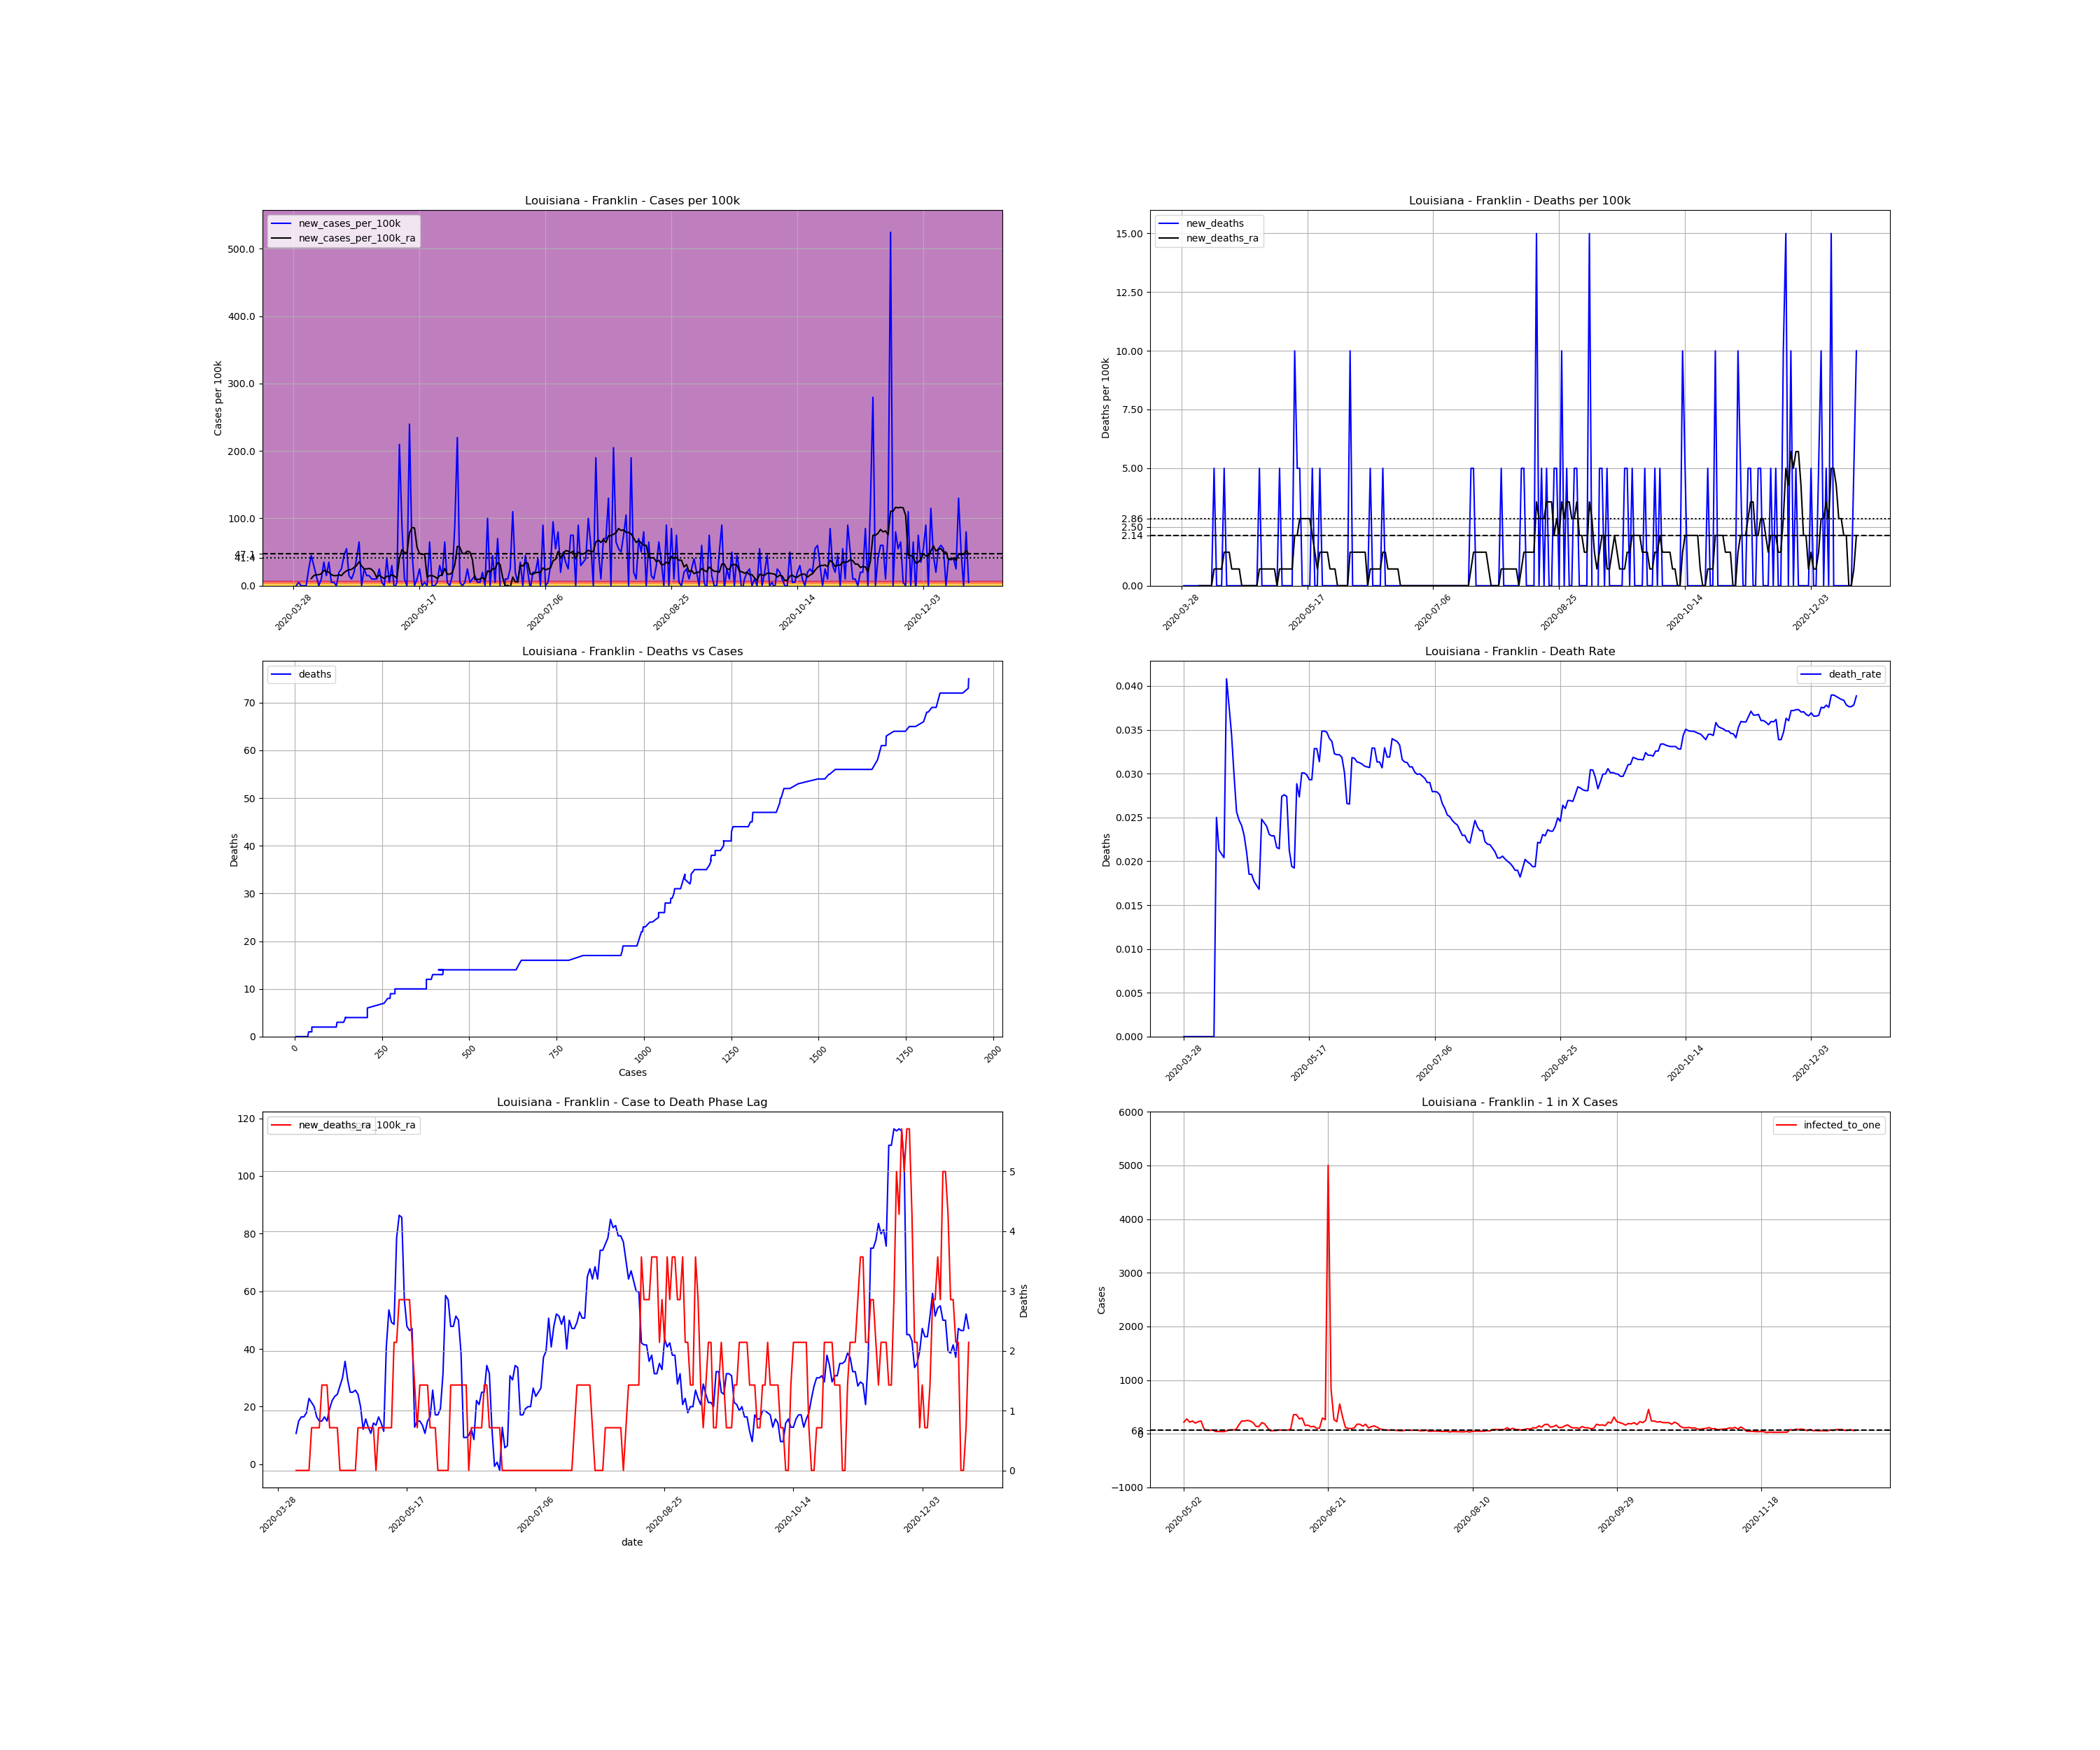

Source data for this figure (header and first rows):
, date, county, state, fips, cases, deaths, COUNTY, STNAME, CTYNAME, POPESTIMATE2019, cases_per_100k, deaths_per_100k, death_rate, new_cases, new_cases_per_100k, new_deaths, new_cases_per_100k_ra, new_deaths_ra, active_cases, infected_to_one
497580, 2020-03-28, Franklin, Louisiana, 22041, 4, 0.0, 41, Louisiana, Franklin, 20015, 19.99, 0.0, 0.0, , , , , , , 
497581, 2020-03-29, Franklin, Louisiana, 22041, 4, 0.0, 41, Louisiana, Franklin, 20015, 19.99, 0.0, 0.0, 0.0, 0.0, 0.0, , , , 
497582, 2020-03-30, Franklin, Louisiana, 22041, 5, 0.0, 41, Louisiana, Franklin, 20015, 24.98, 0.0, 0.0, 1.0, 4.996, 0.0, , , , 
497583, 2020-03-31, Franklin, Louisiana, 22041, 5, 0.0, 41, Louisiana, Franklin, 20015, 24.98, 0.0, 0.0, 0.0, 0.0, 0.0, , , , 
497584, 2020-04-01, Franklin, Louisiana, 22041, 5, 0.0, 41, Louisiana, Franklin, 20015, 24.98, 0.0, 0.0, 0.0, 0.0, 0.0, , , , 
497585, 2020-04-02, Franklin, Louisiana, 22041, 5, 0.0, 41, Louisiana, Franklin, 20015, 24.98, 0.0, 0.0, 0.0, 0.0, 0.0, , , , 
497586, 2020-04-03, Franklin, Louisiana, 22041, 10, 0.0, 41, Louisiana, Franklin, 20015, 49.96, 0.0, 0.0, 5.0, 24.98, 0.0, , , , 
497587, 2020-04-04, Franklin, Louisiana, 22041, 19, 0.0, 41, Louisiana, Franklin, 20015, 94.93, 0.0, 0.0, 9.0, 44.97, 0.0, 10.71, 0.0, , 
497588, 2020-04-05, Franklin, Louisiana, 22041, 25, 0.0, 41, Louisiana, Franklin, 20015, 124.9, 0.0, 0.0, 6.0, 29.98, 0.0, 14.99, 0.0, 21.0, 238.3
497589, 2020-04-06, Franklin, Louisiana, 22041, 28, 0.0, 41, Louisiana, Franklin, 20015, 139.9, 0.0, 0.0, 3.0, 14.99, 0.0, 16.42, 0.0, 24.0, 208.5
497590, 2020-04-07, Franklin, Louisiana, 22041, 28, 0.0, 41, Louisiana, Franklin, 20015, 139.9, 0.0, 0.0, 0.0, 0.0, 0.0, 16.42, 0.0, 23.0, 217.6
497591, 2020-04-08, Franklin, Louisiana, 22041, 30, 0.0, 41, Louisiana, Franklin, 20015, 149.9, 0.0, 0.0, 2.0, 9.993, 0.0, 17.84, 0.0, 25.0, 200.1
497592, 2020-04-09, Franklin, Louisiana, 22041, 37, 0.0, 41, Louisiana, Franklin, 20015, 184.9, 0.0, 0.0, 7.0, 34.97, 0.0, 22.84, 0.0, 32.0, 156.4
497593, 2020-04-10, Franklin, Louisiana, 22041, 40, 1.0, 41, Louisiana, Franklin, 20015, 199.9, 4.996, 0.025, 3.0, 14.99, 4.996, 21.41, 0.7138, 35.0, 143
497594, 2020-04-11, Franklin, Louisiana, 22041, 47, 1.0, 41, Louisiana, Franklin, 20015, 234.8, 4.996, 0.02128, 7.0, 34.97, 0.0, 19.99, 0.7138, 37.0, 135.2
497595, 2020-04-12, Franklin, Louisiana, 22041, 48, 1.0, 41, Louisiana, Franklin, 20015, 239.8, 4.996, 0.02083, 1.0, 4.996, 0.0, 16.42, 0.7138, 29.0, 172.5
497596, 2020-04-13, Franklin, Louisiana, 22041, 49, 1.0, 41, Louisiana, Franklin, 20015, 244.8, 4.996, 0.02041, 1.0, 4.996, 0.0, 14.99, 0.7138, 24.0, 208.5
497597, 2020-04-14, Franklin, Louisiana, 22041, 49, 2.0, 41, Louisiana, Franklin, 20015, 244.8, 9.993, 0.04082, 0.0, 0.0, 4.996, 14.99, 1.428, 21.0, 238.3
497598, 2020-04-15, Franklin, Louisiana, 22041, 53, 2.0, 41, Louisiana, Franklin, 20015, 264.8, 9.993, 0.03774, 4.0, 19.99, 0.0, 16.42, 1.428, 25.0, 200.1
497599, 2020-04-16, Franklin, Louisiana, 22041, 58, 2.0, 41, Louisiana, Franklin, 20015, 289.8, 9.993, 0.03448, 5.0, 24.98, 0.0, 14.99, 1.428, 28.0, 178.7
497600, 2020-04-17, Franklin, Louisiana, 22041, 67, 2.0, 41, Louisiana, Franklin, 20015, 334.7, 9.993, 0.02985, 9.0, 44.97, 0.0, 19.27, 0.7138, 30.0, 166.8
497601, 2020-04-18, Franklin, Louisiana, 22041, 78, 2.0, 41, Louisiana, Franklin, 20015, 389.7, 9.993, 0.02564, 11.0, 54.96, 0.0, 22.13, 0.7138, 38.0, 131.7
497602, 2020-04-19, Franklin, Louisiana, 22041, 81, 2.0, 41, Louisiana, Franklin, 20015, 404.7, 9.993, 0.02469, 3.0, 14.99, 0.0, 23.55, 0.7138, 34.0, 147.2
497603, 2020-04-20, Franklin, Louisiana, 22041, 83, 2.0, 41, Louisiana, Franklin, 20015, 414.7, 9.993, 0.0241, 2.0, 9.993, 0.0, 24.27, 0.7138, 35.0, 143
497604, 2020-04-21, Franklin, Louisiana, 22041, 87, 2.0, 41, Louisiana, Franklin, 20015, 434.7, 9.993, 0.02299, 4.0, 19.99, 0.0, 27.12, 0.0, 38.0, 131.7
497605, 2020-04-22, Franklin, Louisiana, 22041, 95, 2.0, 41, Louisiana, Franklin, 20015, 474.6, 9.993, 0.02105, 8.0, 39.97, 0.0, 29.98, 0.0, 46.0, 108.8
497606, 2020-04-23, Franklin, Louisiana, 22041, 108, 2.0, 41, Louisiana, Franklin, 20015, 539.6, 9.993, 0.01852, 13.0, 64.95, 0.0, 35.69, 0.0, 55.0, 90.98
497607, 2020-04-24, Franklin, Louisiana, 22041, 108, 2.0, 41, Louisiana, Franklin, 20015, 539.6, 9.993, 0.01852, 0.0, 0.0, 0.0, 29.26, 0.0, 50.0, 100.1
497608, 2020-04-25, Franklin, Louisiana, 22041, 113, 2.0, 41, Louisiana, Franklin, 20015, 564.6, 9.993, 0.0177, 5.0, 24.98, 0.0, 24.98, 0.0, 46.0, 108.8
497609, 2020-04-26, Franklin, Louisiana, 22041, 116, 2.0, 41, Louisiana, Franklin, 20015, 579.6, 9.993, 0.01724, 3.0, 14.99, 0.0, 24.98, 0.0, 38.0, 131.7
497610, 2020-04-27, Franklin, Louisiana, 22041, 119, 2.0, 41, Louisiana, Franklin, 20015, 594.6, 9.993, 0.01681, 3.0, 14.99, 0.0, 25.7, 0.0, 38.0, 131.7
497611, 2020-04-28, Franklin, Louisiana, 22041, 121, 3.0, 41, Louisiana, Franklin, 20015, 604.5, 14.99, 0.02479, 2.0, 9.993, 4.996, 24.27, 0.7138, 38.0, 131.7
497612, 2020-04-29, Franklin, Louisiana, 22041, 123, 3.0, 41, Louisiana, Franklin, 20015, 614.5, 14.99, 0.02439, 2.0, 9.993, 0.0, 19.99, 0.7138, 36.0, 139
497613, 2020-04-30, Franklin, Louisiana, 22041, 125, 3.0, 41, Louisiana, Franklin, 20015, 624.5, 14.99, 0.024, 2.0, 9.993, 0.0, 12.13, 0.7138, 30.0, 166.8
497614, 2020-05-01, Franklin, Louisiana, 22041, 130, 3.0, 41, Louisiana, Franklin, 20015, 649.5, 14.99, 0.02308, 5.0, 24.98, 0.0, 15.7, 0.7138, 22.0, 227.4
497615, 2020-05-02, Franklin, Louisiana, 22041, 131, 3.0, 41, Louisiana, Franklin, 20015, 654.5, 14.99, 0.0229, 1.0, 4.996, 0.0, 12.85, 0.7138, 23.0, 217.6
497616, 2020-05-03, Franklin, Louisiana, 22041, 131, 3.0, 41, Louisiana, Franklin, 20015, 654.5, 14.99, 0.0229, 0.0, 0.0, 0.0, 10.71, 0.7138, 18.0, 278
497617, 2020-05-04, Franklin, Louisiana, 22041, 139, 3.0, 41, Louisiana, Franklin, 20015, 694.5, 14.99, 0.02158, 8.0, 39.97, 0.0, 14.28, 0.7138, 23.0, 217.6
497618, 2020-05-05, Franklin, Louisiana, 22041, 140, 3.0, 41, Louisiana, Franklin, 20015, 699.5, 14.99, 0.02143, 1.0, 4.996, 0.0, 13.56, 0.0, 21.0, 238.3
497619, 2020-05-06, Franklin, Louisiana, 22041, 146, 4.0, 41, Louisiana, Franklin, 20015, 729.5, 19.99, 0.0274, 6.0, 29.98, 4.996, 16.42, 0.7138, 25.0, 200.1
497620, 2020-05-07, Franklin, Louisiana, 22041, 145, 4.0, 41, Louisiana, Franklin, 20015, 724.5, 19.99, 0.02759, -1.0, -4.996, 0.0, 14.28, 0.7138, 22.0, 227.4
497621, 2020-05-08, Franklin, Louisiana, 22041, 146, 4.0, 41, Louisiana, Franklin, 20015, 729.5, 19.99, 0.0274, 1.0, 4.996, 0.0, 11.42, 0.7138, 21.0, 238.3
497622, 2020-05-09, Franklin, Louisiana, 22041, 188, 4.0, 41, Louisiana, Franklin, 20015, 939.3, 19.99, 0.02128, 42.0, 209.8, 0.0, 40.68, 0.7138, 58.0, 86.27
497623, 2020-05-10, Franklin, Louisiana, 22041, 206, 4.0, 41, Louisiana, Franklin, 20015, 1029, 19.99, 0.01942, 18.0, 89.93, 0.0, 53.53, 0.7138, 75.0, 66.72
497624, 2020-05-11, Franklin, Louisiana, 22041, 208, 4.0, 41, Louisiana, Franklin, 20015, 1039, 19.99, 0.01923, 2.0, 9.993, 0.0, 49.25, 0.7138, 77.0, 64.98
497625, 2020-05-12, Franklin, Louisiana, 22041, 208, 6.0, 41, Louisiana, Franklin, 20015, 1039, 29.98, 0.02885, 0.0, 0.0, 9.993, 48.54, 2.141, 69.0, 72.52
497626, 2020-05-13, Franklin, Louisiana, 22041, 256, 7.0, 41, Louisiana, Franklin, 20015, 1279, 34.97, 0.02734, 48.0, 239.8, 4.996, 78.51, 2.141, 116.0, 43.14
497627, 2020-05-14, Franklin, Louisiana, 22041, 266, 8.0, 41, Louisiana, Franklin, 20015, 1329, 39.97, 0.03008, 10.0, 49.96, 4.996, 86.36, 2.855, 120.0, 41.7
497628, 2020-05-15, Franklin, Louisiana, 22041, 266, 8.0, 41, Louisiana, Franklin, 20015, 1329, 39.97, 0.03008, 0.0, 0.0, 0.0, 85.65, 2.855, 121.0, 41.35
497629, 2020-05-16, Franklin, Louisiana, 22041, 268, 8.0, 41, Louisiana, Franklin, 20015, 1339, 39.97, 0.02985, 2.0, 9.993, 0.0, 57.1, 2.855, 122.0, 41.01
497630, 2020-05-17, Franklin, Louisiana, 22041, 273, 8.0, 41, Louisiana, Franklin, 20015, 1364, 39.97, 0.0293, 5.0, 24.98, 0.0, 47.82, 2.855, 85.0, 58.87
497631, 2020-05-18, Franklin, Louisiana, 22041, 273, 8.0, 41, Louisiana, Franklin, 20015, 1364, 39.97, 0.0293, 0.0, 0.0, 0.0, 46.39, 2.855, 67.0, 74.68
497632, 2020-05-19, Franklin, Louisiana, 22041, 274, 9.0, 41, Louisiana, Franklin, 20015, 1369, 44.97, 0.03285, 1.0, 4.996, 4.996, 47.11, 2.141, 66.0, 75.81
497633, 2020-05-20, Franklin, Louisiana, 22041, 274, 9.0, 41, Louisiana, Franklin, 20015, 1369, 44.97, 0.03285, 0.0, 0.0, 0.0, 12.85, 1.428, 66.0, 75.81
497634, 2020-05-21, Franklin, Louisiana, 22041, 287, 9.0, 41, Louisiana, Franklin, 20015, 1434, 44.97, 0.03136, 13.0, 64.95, 0.0, 14.99, 0.7138, 31.0, 161.4
497635, 2020-05-22, Franklin, Louisiana, 22041, 287, 10.0, 41, Louisiana, Franklin, 20015, 1434, 49.96, 0.03484, 0.0, 0.0, 4.996, 14.99, 1.428, 21.0, 238.3
497636, 2020-05-23, Franklin, Louisiana, 22041, 287, 10.0, 41, Louisiana, Franklin, 20015, 1434, 49.96, 0.03484, 0.0, 0.0, 0.0, 13.56, 1.428, 21.0, 238.3
497637, 2020-05-24, Franklin, Louisiana, 22041, 288, 10.0, 41, Louisiana, Franklin, 20015, 1439, 49.96, 0.03472, 1.0, 4.996, 0.0, 10.71, 1.428, 20.0, 250.2
497638, 2020-05-25, Franklin, Louisiana, 22041, 294, 10.0, 41, Louisiana, Franklin, 20015, 1469, 49.96, 0.03401, 6.0, 29.98, 0.0, 14.99, 1.428, 21.0, 238.3
497639, 2020-05-26, Franklin, Louisiana, 22041, 297, 10.0, 41, Louisiana, Franklin, 20015, 1484, 49.96, 0.03367, 3.0, 14.99, 0.0, 16.42, 0.7138, 24.0, 208.5
... 209 more rows
